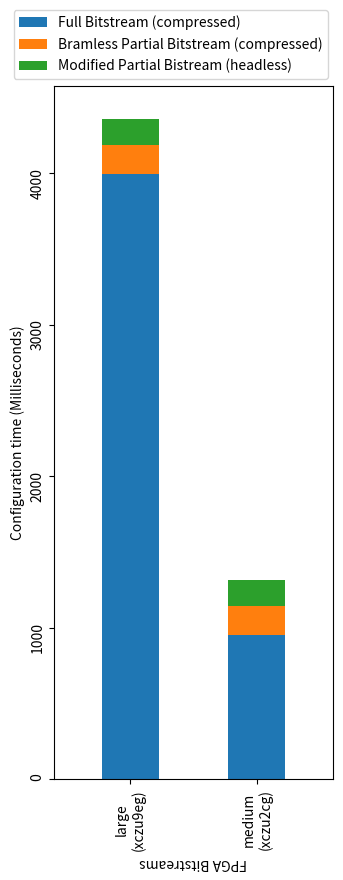

Source code (Python):
import matplotlib.pyplot as plt
import numpy as np

# data from https://allisonhorst.github.io/palmerpenguins/
from pathlib import Path
import numpy as np
import numpy.typing as npt



def generate_diagram(
    path: Path, labels: list[str], 
    weight_counts: dict[str, npt.NDArray[np.int32]],
    bar_count: int,
    width: float = 0.45,
) -> None:

    fig, ax = plt.subplots()
    bottom = np.zeros(bar_count)

    for boolean, weight_count in weight_counts.items():
        p = ax.bar(labels, weight_count, width, label=boolean, bottom=bottom)
        bottom += weight_count
    ax.legend(bbox_to_anchor=(-0.17,.92,0,0.2), loc="upper left")
    ax.set_ylabel("Configuration time (Milliseconds)")
    ax.set_xlabel("FPGA Bitstreams", rotation=180)
    ax.tick_params(axis='x', labelrotation=90)
    ax.tick_params(axis='y', labelrotation=90)


    ax.set_xlim(-0.6, bar_count - 1 + 0.6)
    fig.set_size_inches(3.6, 9, forward=True)
    fig.savefig(path.with_suffix(".svg"), format="svg")
    




if __name__ == "__main__":
    devices = (
        "large\n(xczu9eg)",
        "medium\n(xczu2cg)"
    )

    weight_counts = {
    "Full Bitstream (compressed)": np.array([3997.61867, 953.68176]),
    "Bramless Partial Bitstream (compressed)": np.array([188.06703, 188.1364]),
    "Modified Partial Bistream (headless)": np.array([173.23239, 171.65447])
    }

    path = Path("stacked_bar_plot_bitstream_time")

    generate_diagram(
        path, devices, weight_counts, bar_count=2
    )
